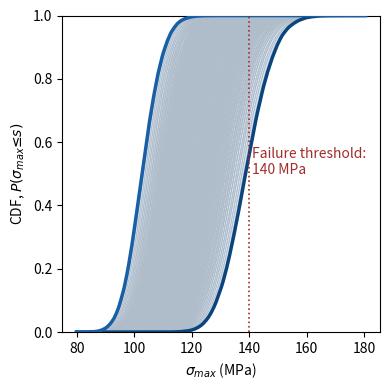

Generate this figure with matplotlib:
"""
Cantilever beam, maximum bending stress, via double-loop Monte Carlo + p-box.

    sigma_max = (y_max * F * L) / I        [Pa]

End-loaded cantilever: max moment at the wall is M = F*L, and bending stress is
sigma = M*y_max/I.

Uncertainty split
-----------------
EPISTEMIC (intervals -- we only know bounds, no distribution assumed):
    F : end load   in [4.5, 5.5] kN
    L : length     in [1.9, 2.1] m
ALEATORY (random -- manufacturing variability, given distributions):
    y_max : distance to extreme fibre  ~ Normal(50 mm, 1.5 mm)
    I     : second moment of area      ~ Lognormal(mean 4.167e-6 m^4, CoV 5%)

Outer loop sweeps the (F,L) epistemic box; inner loop propagates (y_max, I).
The envelope of the resulting conditional CDFs is the probability box.
"""

import numpy as np
import matplotlib
import matplotlib.pyplot as plt

rng = np.random.default_rng(1)

# ----- epistemic intervals (outer) -------------------------------------------
F_lo, F_hi = 4500.0, 5500.0          # N
L_lo, L_hi = 1.9, 2.1                # m

# ----- aleatory distributions (inner) ----------------------------------------
ymax_mean, ymax_std = 0.050, 0.0015  # m  (Normal)
I_mean, I_cov = 4.1667e-6, 0.05      # m^4 (Lognormal)
# convert lognormal mean/CoV -> underlying normal params
I_sln = np.sqrt(np.log(1 + I_cov**2))
I_mln = np.log(I_mean) - 0.5 * I_sln**2

def stress_MPa(ymax, F, L, I):
    return (ymax * F * L / I) / 1e6      # Pa -> MPa

# ----- loop sizes ------------------------------------------------------------
M_grid = 21                 # outer points per epistemic variable
N_inner = 60_000            # aleatory samples per outer point

F_vals = np.linspace(F_lo, F_hi, M_grid)
L_vals = np.linspace(L_lo, L_hi, M_grid)
EE = [(f, l) for f in F_vals for l in L_vals]
print(EE)

# common stress grid for pointwise envelope (from a pilot pass)
ymp = np.clip(rng.normal(ymax_mean, ymax_std, 200_000), 1e-6, None)
Ip = rng.lognormal(I_mln, I_sln, 200_000)
s_all = [stress_MPa(ymp, f, l, Ip) for f, l in EE]
s_lo = min(v.min() for v in s_all)
s_hi = max(v.max() for v in s_all)
grid = np.linspace(s_lo, s_hi, 500)

# ----- double loop -----------------------------------------------------------
cond = np.empty((len(EE), grid.size))
for k, (f, l) in enumerate(EE):
    ymax = np.clip(rng.normal(ymax_mean, ymax_std, N_inner), 1e-6, None)
    I = rng.lognormal(I_mln, I_sln, N_inner)        # INNER aleatory loop
    S = np.sort(stress_MPa(ymax, f, l, I))
    cond[k] = np.searchsorted(S, grid, side="right") / N_inner

cdf_left = cond.min(axis=0)     # upper-left CDF bound
cdf_right = cond.max(axis=0)    # lower-right CDF bound

# ----- contrast: single loop that fakes uniform priors on F, L ---------------
N1 = 5_000_000
F1 = rng.uniform(F_lo, F_hi, N1); L1 = rng.uniform(L_lo, L_hi, N1)
y1 = np.clip(rng.normal(ymax_mean, ymax_std, N1), 1e-6, None)
I1 = rng.lognormal(I_mln, I_sln, N1)
S1 = np.sort(stress_MPa(y1, F1, L1, I1))
cdf1 = np.searchsorted(S1, grid, side="right") / N1

# ----- design check: P(sigma > allowable) ------------------------------------
allow = 140.0   # MPa
j = np.searchsorted(grid, allow)
pf_lo = 1 - cdf_right[j]    # smallest possible failure prob
pf_hi = 1 - cdf_left[j]     # largest possible failure prob
print(f"P(sigma > {allow} MPa) bounded to [{pf_lo:.4f}, {pf_hi:.4f}]")
print(f"single faked-uniform run reports a single {1-cdf1[j]:.4f}")

# ----- plot ------------------------------------------------------------------
fig, ax = plt.subplots(figsize=(4, 4))
for k in range(len(EE)):
    ax.plot(grid, cond[k], color="0.82", lw=0.4, zorder=1)
ax.fill_between(grid, cdf_left, cdf_right, color="#185FA5", alpha=0.18, zorder=2,
                label="P-box")
ax.plot(grid, cdf_left, color="#0C447C", lw=2.5, zorder=3, label="lower CDF bound")
ax.plot(grid, cdf_right, color="#185FA5", lw=2.5, zorder=3, label="upper CDF bound")
# ax.plot(grid, cdf1, color="#D85A30", lw=2.0, ls="--", zorder=4,
#         label="single loop w/ faked uniform F,L")
ax.axvline(allow, color="#A32D2D", lw=1.2, ls=":", zorder=5)
ax.text(allow + 1, 0.5, f"Failure threshold: \n{allow:.0f} MPa", color="#A32D2D", fontsize=10)
ax.set_xlabel(r"$\sigma_{max}$ (MPa)")
ax.set_ylabel(r"CDF, $P(\sigma_{max} ≤ s)$")
ax.set_ylim(0, 1)
# ax.legend(loc="upper right", fontsize=9)
fig.tight_layout()
fig.savefig("cantilever_pbox.png", transparent=True, dpi=300)
